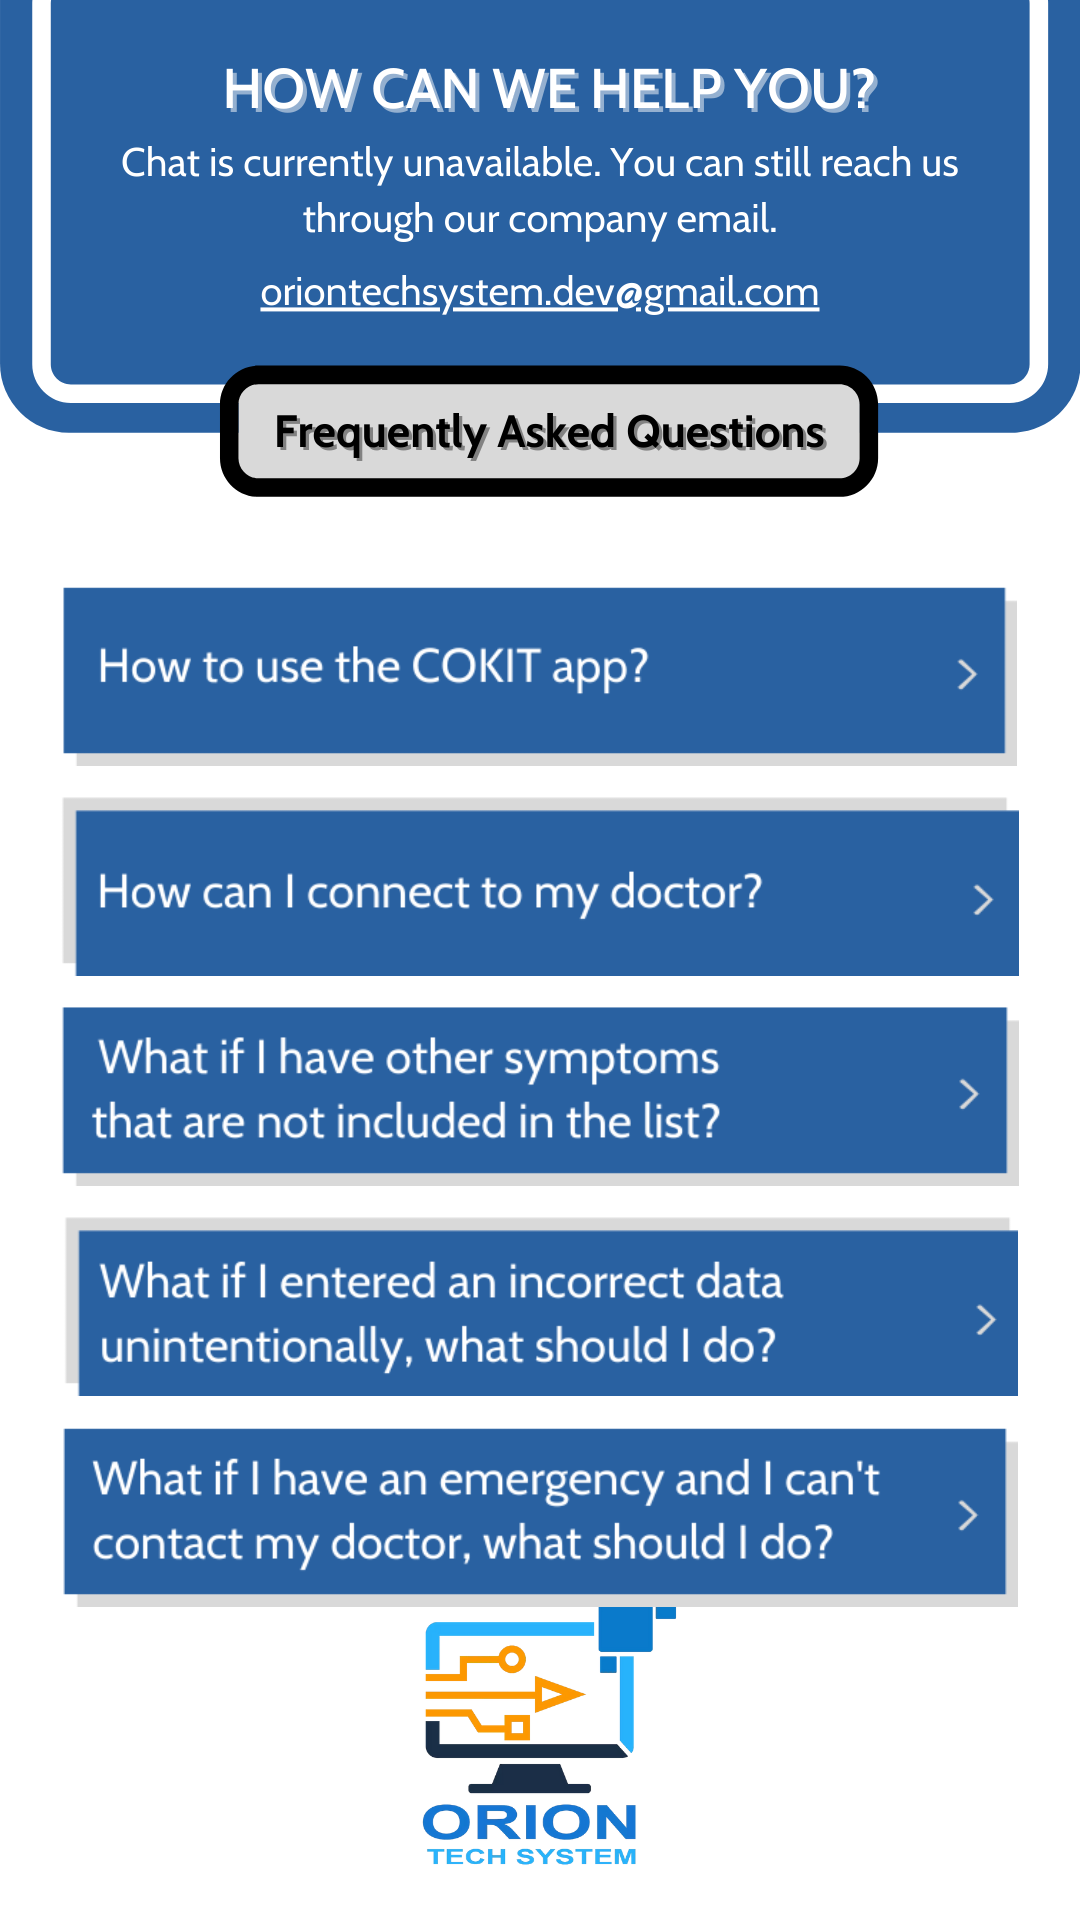

Reconstruct the res/layout file that produces this screen, plus the resources it refers to.
<!-- AndroidManifest.xml: application theme Theme.CoKitNoActionBar -->
<!-- res/layout/activity_help.xml -->
<?xml version="1.0" encoding="utf-8"?>
<LinearLayout xmlns:android="http://schemas.android.com/apk/res/android"
    xmlns:tools="http://schemas.android.com/tools"
    android:layout_width="match_parent"
    android:layout_height="match_parent"
    android:background="@drawable/faq"
    android:orientation="vertical"
    android:padding="20dp"
    tools:context=".HelpAnswers">

    <Space
        android:layout_width="wrap_content"
        android:layout_height="170dp" />

    <ImageButton
        android:id="@+id/btn1"
        android:layout_width="wrap_content"
        android:layout_height="wrap_content"
        android:layout_marginTop="5dp"
        android:adjustViewBounds="true"
        android:backgroundTint="#80FFFFFF"
        android:padding="0dp"
        android:scaleType="fitCenter"
        android:src="@drawable/faq_first" />

    <ImageButton
        android:id="@+id/btn2"
        android:layout_width="wrap_content"
        android:layout_height="wrap_content"
        android:layout_marginTop="10dp"
        android:adjustViewBounds="true"
        android:backgroundTint="#80FFFFFF"
        android:padding="0dp"
        android:scaleType="fitCenter"
        android:src="@drawable/faq_second" />

    <ImageButton
        android:id="@+id/btn3"
        android:layout_width="wrap_content"
        android:layout_height="wrap_content"
        android:layout_marginTop="10dp"
        android:adjustViewBounds="true"
        android:backgroundTint="#80FFFFFF"
        android:padding="0dp"
        android:scaleType="fitCenter"
        android:src="@drawable/faq_third" />

    <ImageButton
        android:id="@+id/btn4"
        android:layout_width="match_parent"
        android:layout_height="wrap_content"
        android:layout_marginTop="10dp"
        android:adjustViewBounds="true"
        android:backgroundTint="#80FFFFFF"
        android:padding="0dp"
        android:scaleType="fitCenter"
        android:src="@drawable/faq_fourth" />

    <ImageButton
        android:id="@+id/btn5"
        android:layout_width="match_parent"
        android:layout_height="wrap_content"
        android:layout_marginTop="10dp"
        android:adjustViewBounds="true"
        android:backgroundTint="#80FFFFFF"
        android:padding="0dp"
        android:scaleType="fitCenter"
        android:src="@drawable/faq_fifth" />

</LinearLayout>
<!-- resources referenced by this layout -->
<resources>
  <!-- drawable faq: png bitmap (drawable, 112597 bytes) -->
  <!-- drawable faq_fifth: png bitmap (drawable, 19577 bytes) -->
  <!-- drawable faq_first: png bitmap (drawable, 9966 bytes) -->
  <!-- drawable faq_fourth: png bitmap (drawable, 17134 bytes) -->
  <!-- drawable faq_second: png bitmap (drawable, 10357 bytes) -->
  <!-- drawable faq_third: png bitmap (drawable, 17338 bytes) -->
  <style name="Theme.CoKitNoActionBar" parent="Theme.MaterialComponents.Light.NoActionBar">
          
          <item name="colorPrimary">@color/Blue2</item>
          <item name="colorPrimaryVariant">@color/Blue3</item>
          <item name="colorOnPrimary">@color/white</item>
          
          <item name="colorSecondary">@color/teal_200</item>
          <item name="colorSecondaryVariant">@color/teal_700</item>
          <item name="colorOnSecondary">@color/black</item>
          
          <item name="android:statusBarColor" tools:targetApi="l">@color/black</item>
          
      </style>
  <color name="Blue2">#FF2961A1</color>
  <color name="Blue3">#FF087484</color>
  <color name="white">#FFFFFFFF</color>
  <color name="teal_200">#FF03DAC5</color>
  <color name="teal_700">#FF018786</color>
  <color name="black">#FF000000</color>
</resources>
